The GitHub repository VyetAnh/DATN_bellpepper contains a labelled image folder "dataset_cnn" with 3 categories: dry, healthy, wet. Examples follow, each with its label.

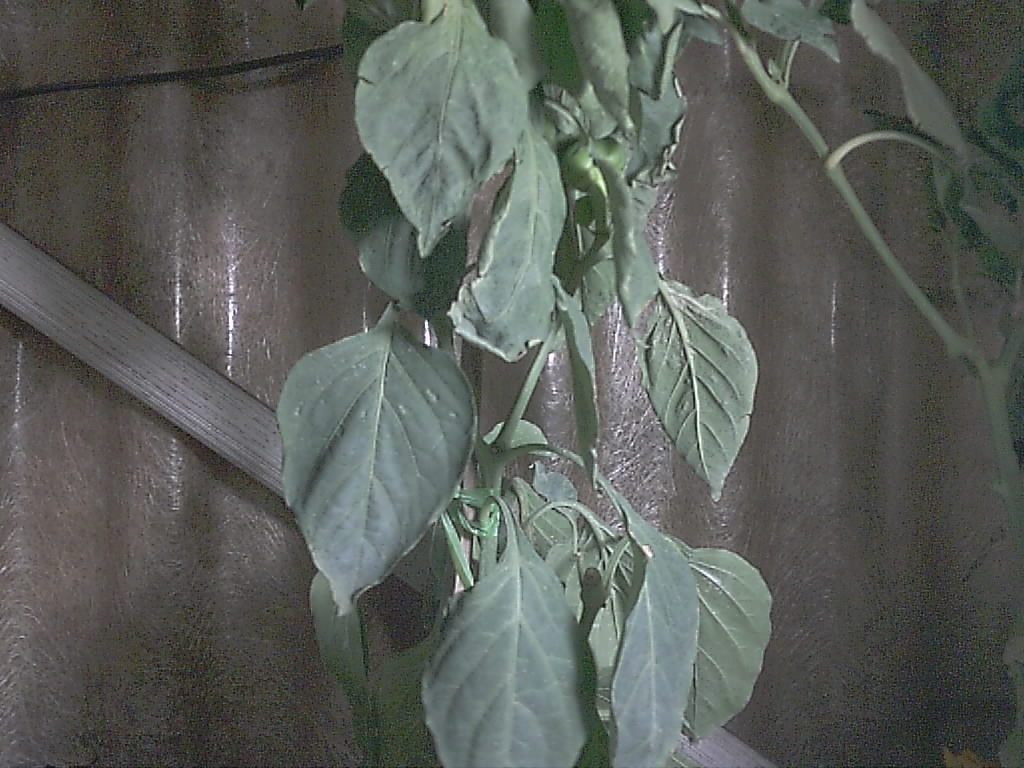
Label: healthy

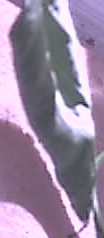
Label: wet

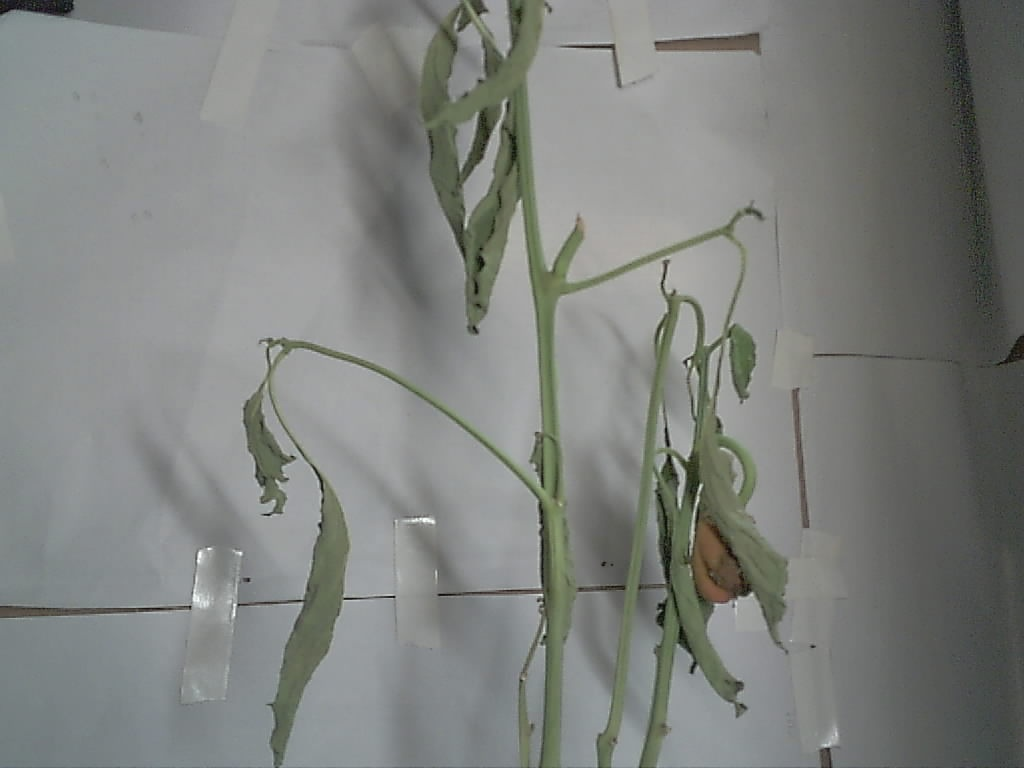
Label: dry

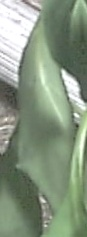
Label: wet

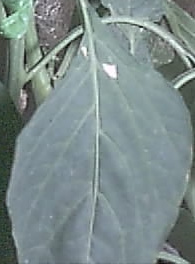
Label: healthy

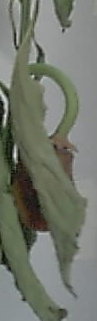
Label: dry
